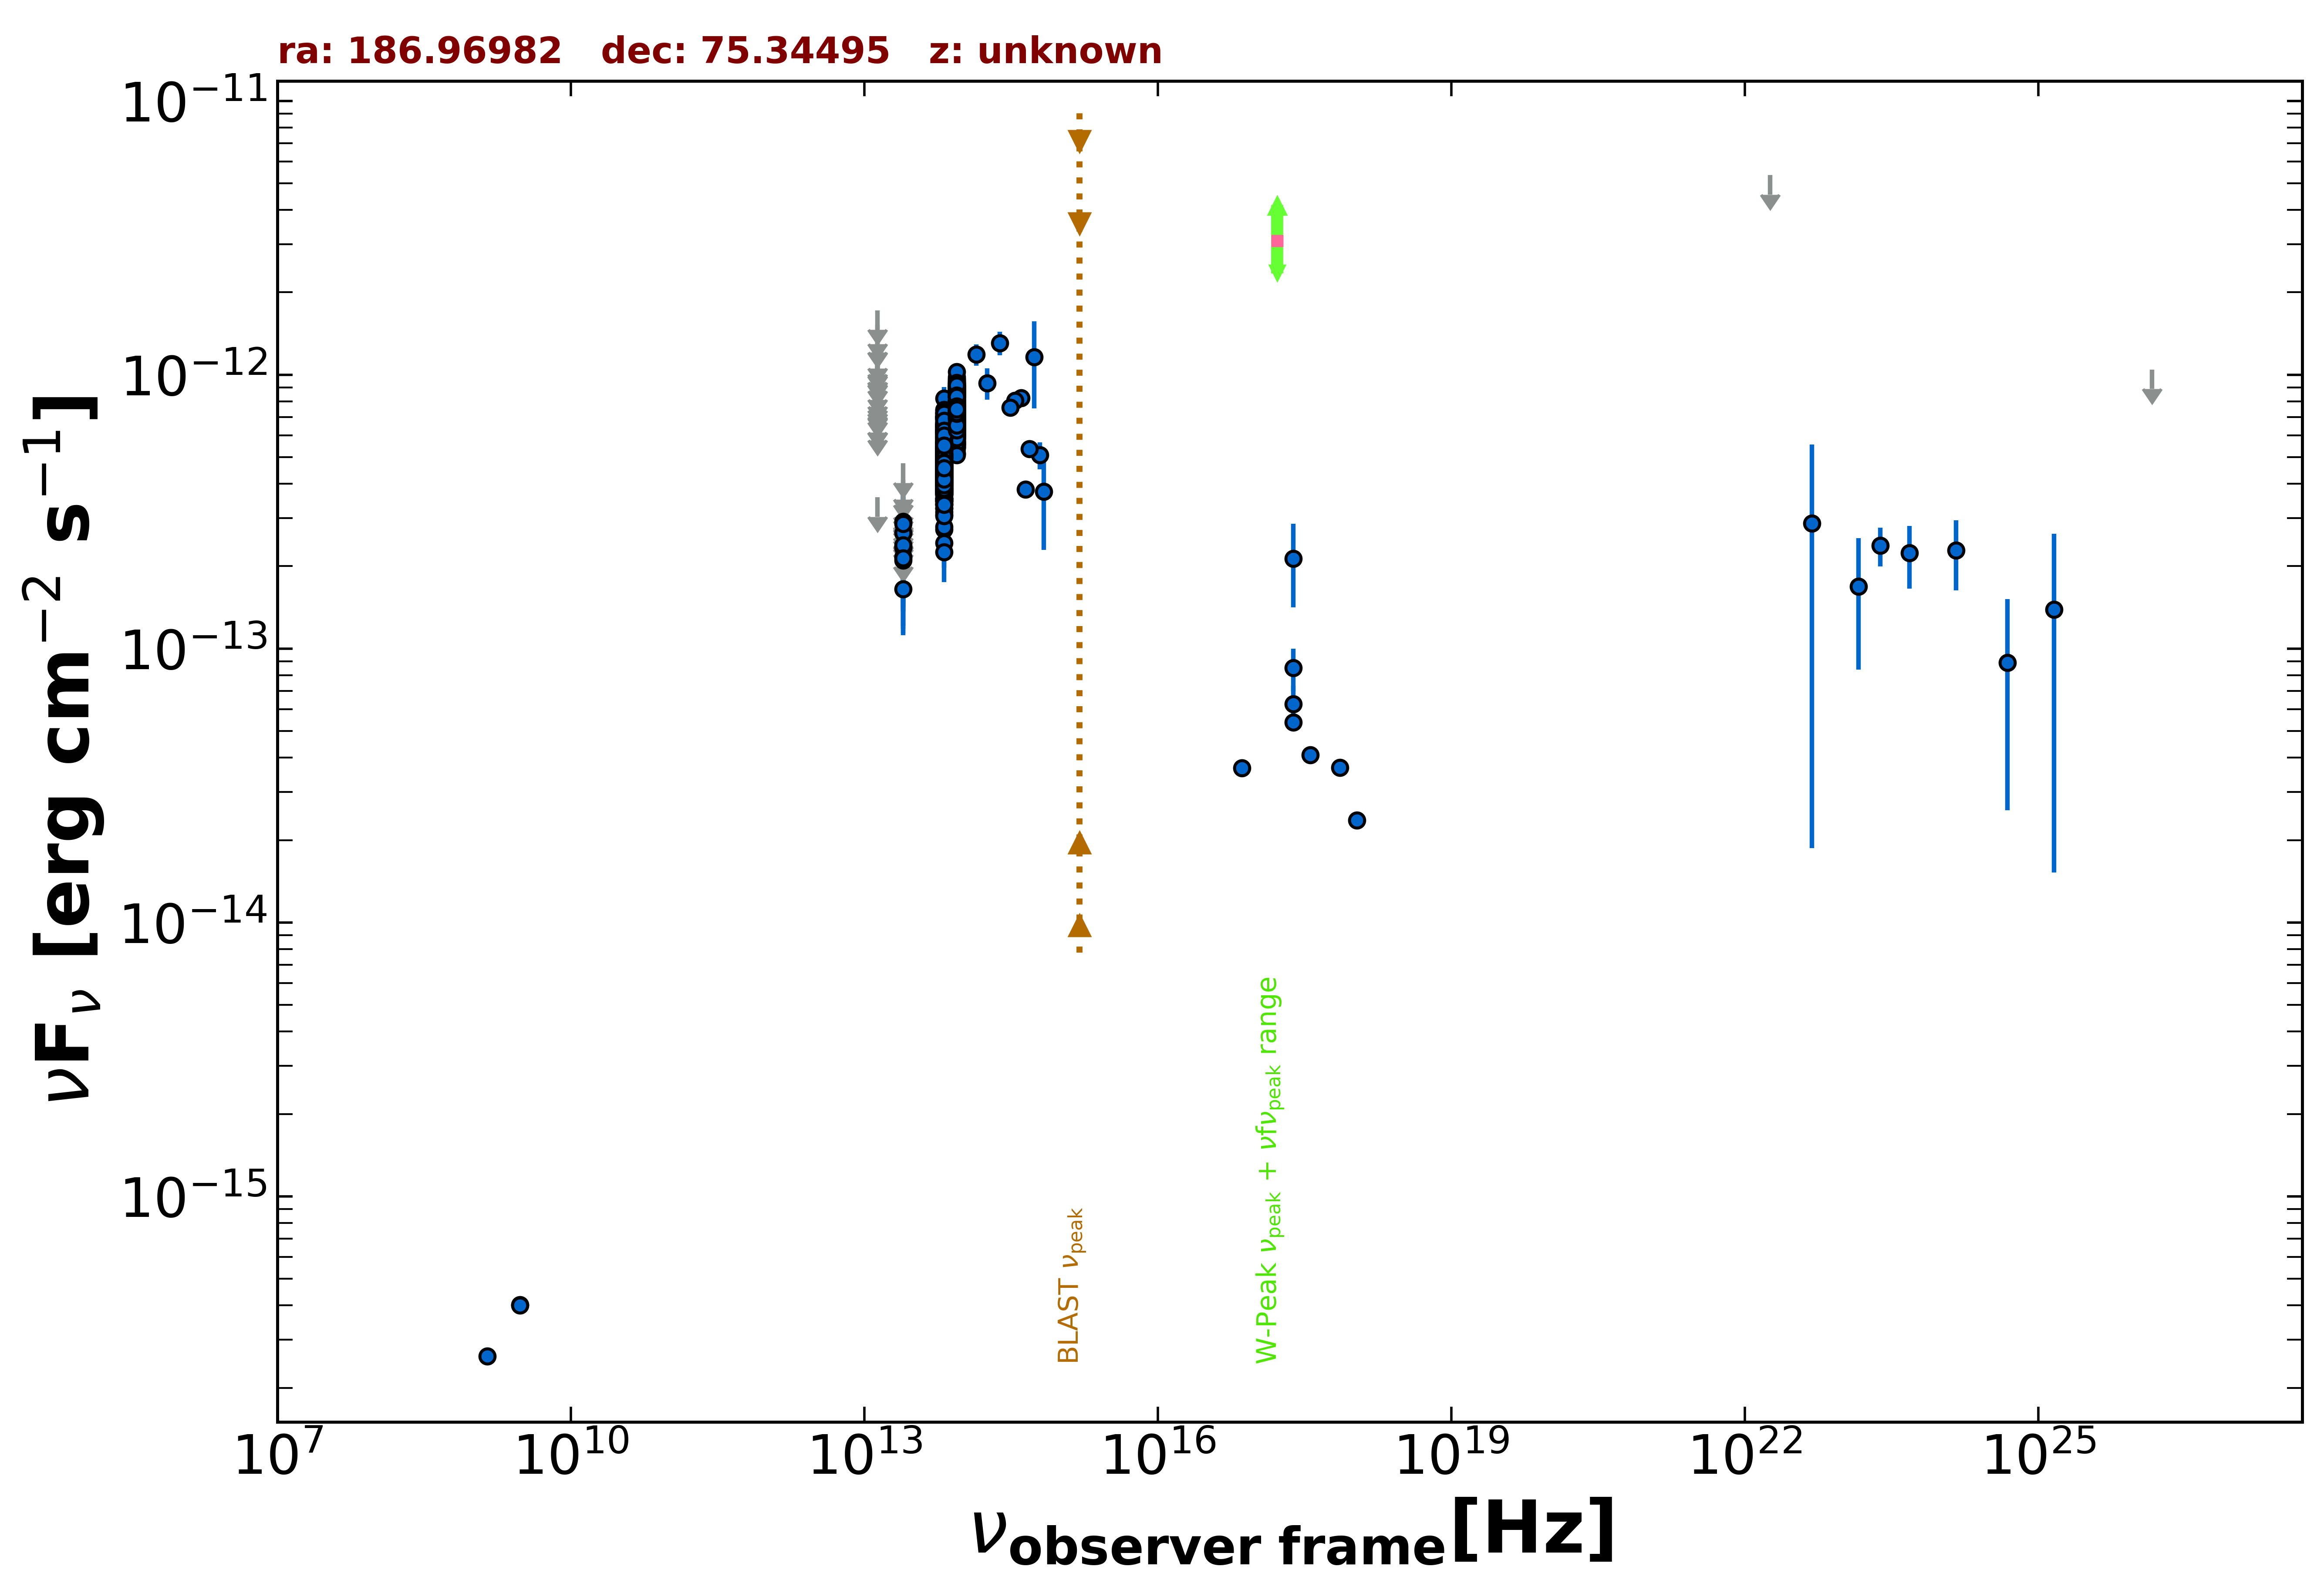

The file beside this chart, header and first rows:
freq., flux, err_flux, MJD_start, MJD_end, flag, catalog, reference
1.400e+09, 2.604e-16, 9.800e-18, 55000, 55000, , NVSS, Condon et al. 1998  AJ  115  1693
3.000e+09, 4.017e-16, 7.300e-18, 55000, 55000, , VLASSQL, Gordon et al. 2021  ApJS  255  30
3.000e+09, 4.009e-16, 7.300e-18, 55000, 55000, , VLASSQL, Gordon et al. 2021  ApJS  255  30
2.418e+17, 2.134e-13, 7.195e-14, 55000, 55000, , RASS, Boller et al. 2016  A&A  103  1
2.418e+17, 8.500e-14, 1.511e-14, 55000, 55000, , WGACAT, White et al. 2000  VizieR  IX/31/wgacat
2.418e+17, 6.268e-14, 1.067e-14, 55000, 55000, , WGACAT, White et al. 2000  VizieR  IX/31/wgacat
2.418e+17, 5.385e-14, 0.000e+00, 55000, 55000, , Chandra-CSC2, Evans et al. 2010  ApJS  189  37
1.088e+18, 2.364e-14, 0.000e+00, 55000, 55000, , Chandra-CSC2, Evans et al. 2010  ApJS  189  37
3.627e+17, 4.092e-14, 0.000e+00, 55000, 55000, , Chandra-CSC2, Evans et al. 2010  ApJS  189  37
7.253e+17, 3.682e-14, 0.000e+00, 55000, 55000, , Chandra-CSC2, Evans et al. 2010  ApJS  189  37
7.253e+16, 3.663e-14, 0.000e+00, 55000, 55000, , Chandra-CSC2, Evans et al. 2010  ApJS  189  37
1.389e+14, 1.186e-12, 1.050e-13, 55000, 55000, , 2MASS, Skrutskie et al. 2006  AJ  131  1163
1.804e+14, 9.332e-13, 1.217e-13, 55000, 55000, , 2MASS, Skrutskie et al. 2006  AJ  131  1163
2.427e+14, 1.307e-12, 1.290e-13, 55000, 55000, , 2MASS, Skrutskie et al. 2006  AJ  131  1163
8.817e+13, 6.861e-13, 2.750e-15, 55000, 55000, , UNWISE, Schlafly et al. 2019  ApJS  240  30
6.517e+13, 4.995e-13, 3.400e-15, 55000, 55000, , UNWISE, Schlafly et al. 2019  ApJS  240  30
8.817e+13, 7.792e-13, 1.720e-14, 55000, 55000, , WISE, Wright et al. 2010  AJ  140  1868
6.517e+13, 5.488e-13, 1.260e-14, 55000, 55000, , WISE, Wright et al. 2010  AJ  140  1868
2.498e+13, 1.649e-13, 2.270e-14, 55000, 55000, , WISE, Wright et al. 2010  AJ  140  1868
1.363e+13, 3.567e-13, 0.000e+00, 55000, 55000, UL, WISE, Wright et al. 2010  AJ  140  1868
8.817e+13, 7.850e-13, 3.620e-14, 56962, 56962, , NEOWISE, Mainzer et al. 2014  ApJ  792  30
6.517e+13, 5.261e-13, 4.610e-14, 56962, 56962, , NEOWISE, Mainzer et al. 2014  ApJ  792  30
8.817e+13, 6.339e-13, 3.505e-14, 56962, 56962, , NEOWISE, Mainzer et al. 2014  ApJ  792  30
6.517e+13, 3.748e-13, 4.745e-14, 56962, 56962, , NEOWISE, Mainzer et al. 2014  ApJ  792  30
8.817e+13, 6.663e-13, 3.375e-14, 56961, 56961, , NEOWISE, Mainzer et al. 2014  ApJ  792  30
6.517e+13, 3.714e-13, 3.770e-14, 56961, 56961, , NEOWISE, Mainzer et al. 2014  ApJ  792  30
8.817e+13, 6.938e-13, 2.875e-14, 56961, 56961, , NEOWISE, Mainzer et al. 2014  ApJ  792  30
6.517e+13, 4.225e-13, 3.815e-14, 56961, 56961, , NEOWISE, Mainzer et al. 2014  ApJ  792  30
8.817e+13, 6.457e-13, 3.215e-14, 56961, 56961, , NEOWISE, Mainzer et al. 2014  ApJ  792  30
6.517e+13, 4.163e-13, 3.875e-14, 56961, 56961, , NEOWISE, Mainzer et al. 2014  ApJ  792  30
8.817e+13, 7.067e-13, 2.865e-14, 56961, 56961, , NEOWISE, Mainzer et al. 2014  ApJ  792  30
6.517e+13, 5.010e-13, 4.760e-14, 56961, 56961, , NEOWISE, Mainzer et al. 2014  ApJ  792  30
8.817e+13, 6.602e-13, 2.980e-14, 56961, 56961, , NEOWISE, Mainzer et al. 2014  ApJ  792  30
6.517e+13, 4.133e-13, 4.115e-14, 56961, 56961, , NEOWISE, Mainzer et al. 2014  ApJ  792  30
8.817e+13, 6.505e-13, 3.240e-14, 56962, 56962, , NEOWISE, Mainzer et al. 2014  ApJ  792  30
6.517e+13, 4.498e-13, 3.650e-14, 56962, 56962, , NEOWISE, Mainzer et al. 2014  ApJ  792  30
8.817e+13, 7.003e-13, 2.970e-14, 56962, 56962, , NEOWISE, Mainzer et al. 2014  ApJ  792  30
6.517e+13, 4.194e-13, 4.370e-14, 56962, 56962, , NEOWISE, Mainzer et al. 2014  ApJ  792  30
8.817e+13, 5.927e-13, 2.895e-14, 56961, 56961, , NEOWISE, Mainzer et al. 2014  ApJ  792  30
6.517e+13, 4.578e-13, 3.970e-14, 56961, 56961, , NEOWISE, Mainzer et al. 2014  ApJ  792  30
8.817e+13, 7.146e-13, 3.160e-14, 56961, 56961, , NEOWISE, Mainzer et al. 2014  ApJ  792  30
6.517e+13, 4.869e-13, 5.570e-14, 56961, 56961, , NEOWISE, Mainzer et al. 2014  ApJ  792  30
8.817e+13, 6.553e-13, 2.835e-14, 56961, 56961, , NEOWISE, Mainzer et al. 2014  ApJ  792  30
6.517e+13, 4.486e-13, 3.680e-14, 56961, 56961, , NEOWISE, Mainzer et al. 2014  ApJ  792  30
8.817e+13, 7.120e-13, 3.215e-14, 56961, 56961, , NEOWISE, Mainzer et al. 2014  ApJ  792  30
6.517e+13, 4.697e-13, 3.680e-14, 56961, 56961, , NEOWISE, Mainzer et al. 2014  ApJ  792  30
8.817e+13, 6.529e-13, 2.885e-14, 56962, 56962, , NEOWISE, Mainzer et al. 2014  ApJ  792  30
6.517e+13, 4.964e-13, 3.800e-14, 56962, 56962, , NEOWISE, Mainzer et al. 2014  ApJ  792  30
8.817e+13, 6.970e-13, 3.470e-14, 56962, 56962, , NEOWISE, Mainzer et al. 2014  ApJ  792  30
6.517e+13, 4.586e-13, 4.270e-14, 56962, 56962, , NEOWISE, Mainzer et al. 2014  ApJ  792  30
8.817e+13, 6.505e-13, 3.000e-14, 56962, 56962, , NEOWISE, Mainzer et al. 2014  ApJ  792  30
6.517e+13, 4.260e-13, 3.380e-14, 56962, 56962, , NEOWISE, Mainzer et al. 2014  ApJ  792  30
8.817e+13, 6.843e-13, 3.025e-14, 56961, 56961, , NEOWISE, Mainzer et al. 2014  ApJ  792  30
6.517e+13, 4.824e-13, 3.555e-14, 56961, 56961, , NEOWISE, Mainzer et al. 2014  ApJ  792  30
8.817e+13, 6.818e-13, 3.080e-14, 56962, 56962, , NEOWISE, Mainzer et al. 2014  ApJ  792  30
6.517e+13, 4.437e-13, 4.955e-14, 56962, 56962, , NEOWISE, Mainzer et al. 2014  ApJ  792  30
8.817e+13, 6.700e-13, 3.705e-14, 56961, 56961, , NEOWISE, Mainzer et al. 2014  ApJ  792  30
6.517e+13, 4.728e-13, 3.880e-14, 56961, 56961, , NEOWISE, Mainzer et al. 2014  ApJ  792  30
8.817e+13, 7.152e-13, 2.965e-14, 56961, 56961, , NEOWISE, Mainzer et al. 2014  ApJ  792  30
6.517e+13, 4.829e-13, 3.650e-14, 56961, 56961, , NEOWISE, Mainzer et al. 2014  ApJ  792  30
... 1,078 more rows
